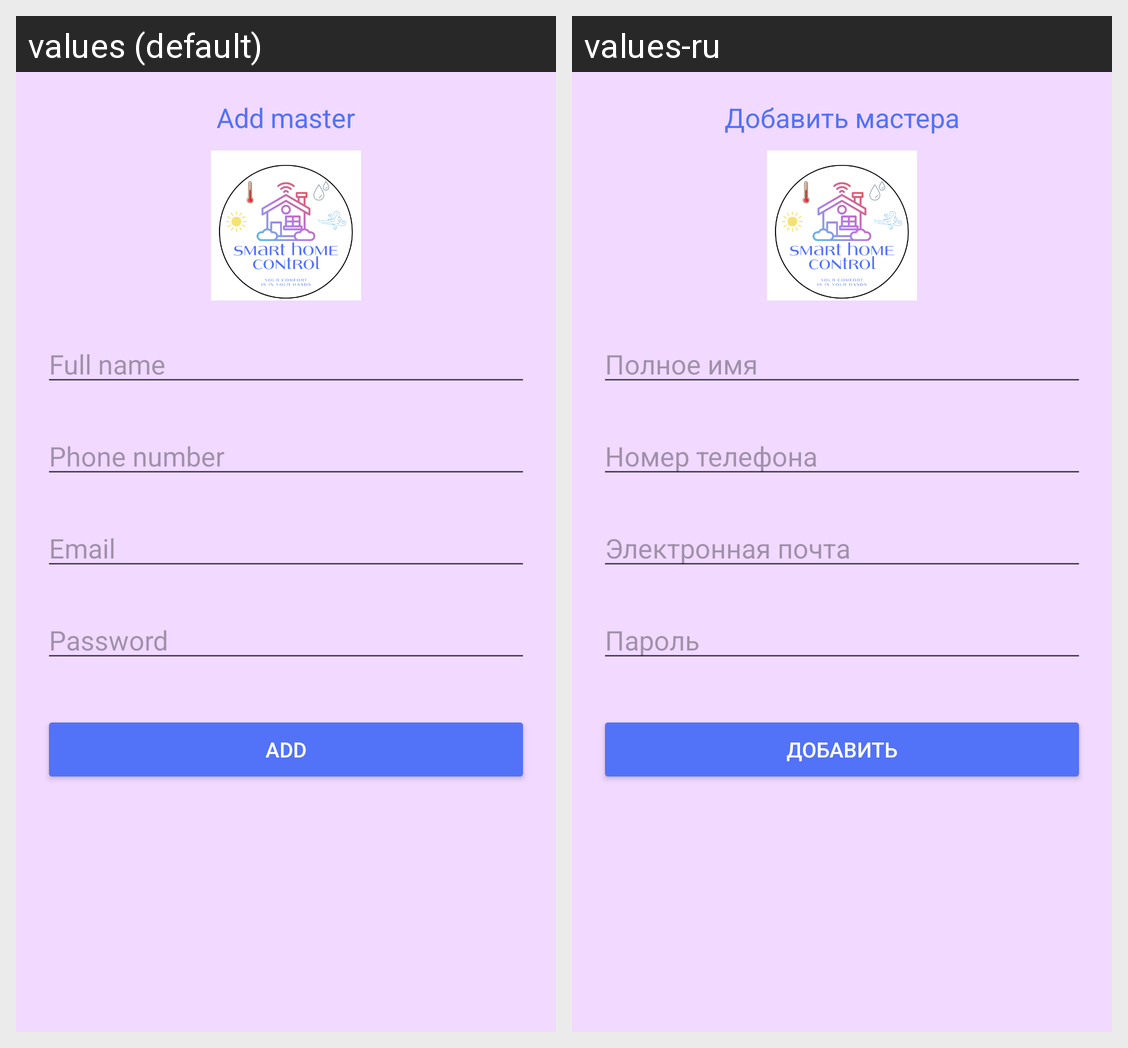

For this localized Android screen grid, give each drawn string resource with its value in every locale shown.
Android screen res/layout/fragment_add_master.xml rendered under 2 locales, left to right: values (default), values-ru. Device: Nexus 5 (rendered at 1080×1920; each locale shown at half size, 540×960, under a caption strip naming it); theme Theme.SmartHomeApp.
Strings drawn on this screen, with the default value and each locale's value (text and hints the layout hard-codes, and strings that could not be matched under every locale, appear in the picture but are not listed):

add_master
  values: Add master
  values-ru: Добавить мастера

full_name
  values: Full name
  values-ru: Полное имя

phone_number
  values: Phone number
  values-ru: Номер телефона

email
  values: Email
  values-ru: Электронная почта

password
  values: Password
  values-ru: Пароль

add
  values: Add
  values-ru: Добавить
